Run: headless pygame with SDL's dummy video driver; simulated clock (each Clock.tick advances the game by its frame time, no real sleeping); random seed 0; keys injected as events and as key.get_pressed() state; no mouse input.
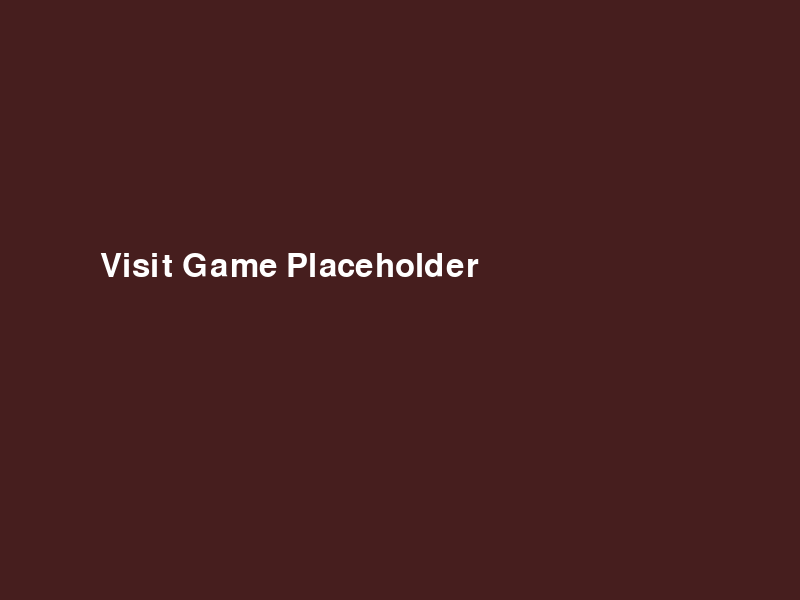
Frame 1 of 4 · flips 1–60 · no input
Frame 2 of 4 · flips 61–180 · tapped SPACE, RETURN · held RIGHT (→), D · screen unchanged from frame 1, image omitted
Frame 3 of 4 · flips 181–300 · held DOWN (↓), S · screen unchanged from frame 2, image omitted
Frame 4 of 4 · flips 301–420 · held LEFT (←), A, UP (↑), W · screen unchanged from frame 3, image omitted

The pygame program that drew these frames:


import pygame
pygame.init()
screen = pygame.display.set_mode((800, 600))
pygame.display.set_caption("Visit Game")
font = pygame.font.SysFont(None, 48)
clock = pygame.time.Clock()

running = True
while running:
    screen.fill((70, 30, 30))
    text = font.render("Visit Game Placeholder", True, (255, 255, 255))
    screen.blit(text, (100, 250))
    for event in pygame.event.get():
        if event.type == pygame.QUIT:
            running = False
    pygame.display.flip()
    clock.tick(60)

pygame.quit()
